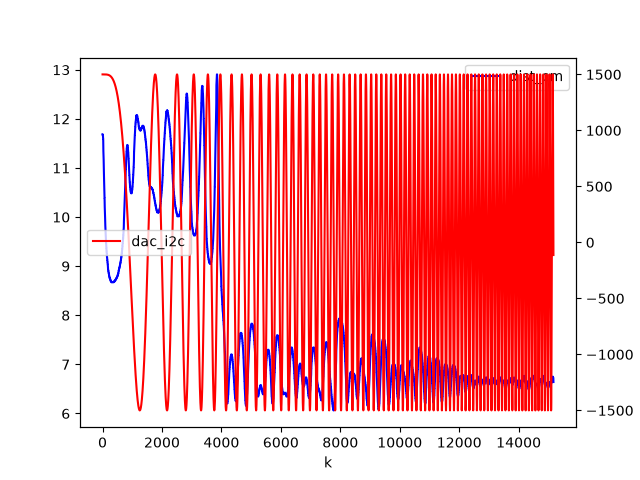

Data behind this chart, as committed beside it:
k, dist_cm, dac_i2c
1, 11.69, 1500
2, 11.69, 1500
3, 11.69, 1500
4, 11.69, 1500
5, 11.67, 1500
6, 11.69, 1500
7, 11.69, 1500
8, 11.67, 1500
9, 11.67, 1500
10, 11.67, 1500
11, 11.67, 1500
12, 11.67, 1500
13, 11.67, 1500
14, 11.66, 1500
15, 11.66, 1500
16, 11.66, 1500
17, 11.64, 1500
18, 11.64, 1500
19, 11.61, 1500
20, 11.61, 1500
21, 11.59, 1500
22, 11.59, 1500
23, 11.58, 1500
24, 11.56, 1500
25, 11.42, 1500
26, 11.39, 1500
27, 11.38, 1500
28, 11.36, 1500
29, 11.34, 1500
30, 11.33, 1500
31, 11.33, 1500
32, 11.33, 1500
33, 11.25, 1500
34, 11.23, 1500
35, 11.22, 1500
36, 11.2, 1500
37, 11.17, 1500
38, 11.17, 1500
39, 11.12, 1500
40, 11.11, 1500
41, 11.06, 1500
42, 11.05, 1500
43, 11.05, 1500
44, 11.05, 1500
45, 10.97, 1500
46, 10.95, 1500
47, 10.91, 1500
48, 10.88, 1500
49, 10.86, 1500
50, 10.86, 1500
51, 10.8, 1500
52, 10.77, 1500
53, 10.75, 1500
54, 10.72, 1500
55, 10.72, 1500
56, 10.69, 1500
57, 10.67, 1500
58, 10.67, 1500
59, 10.61, 1500
60, 10.58, 1500
... 15,111 more rows
